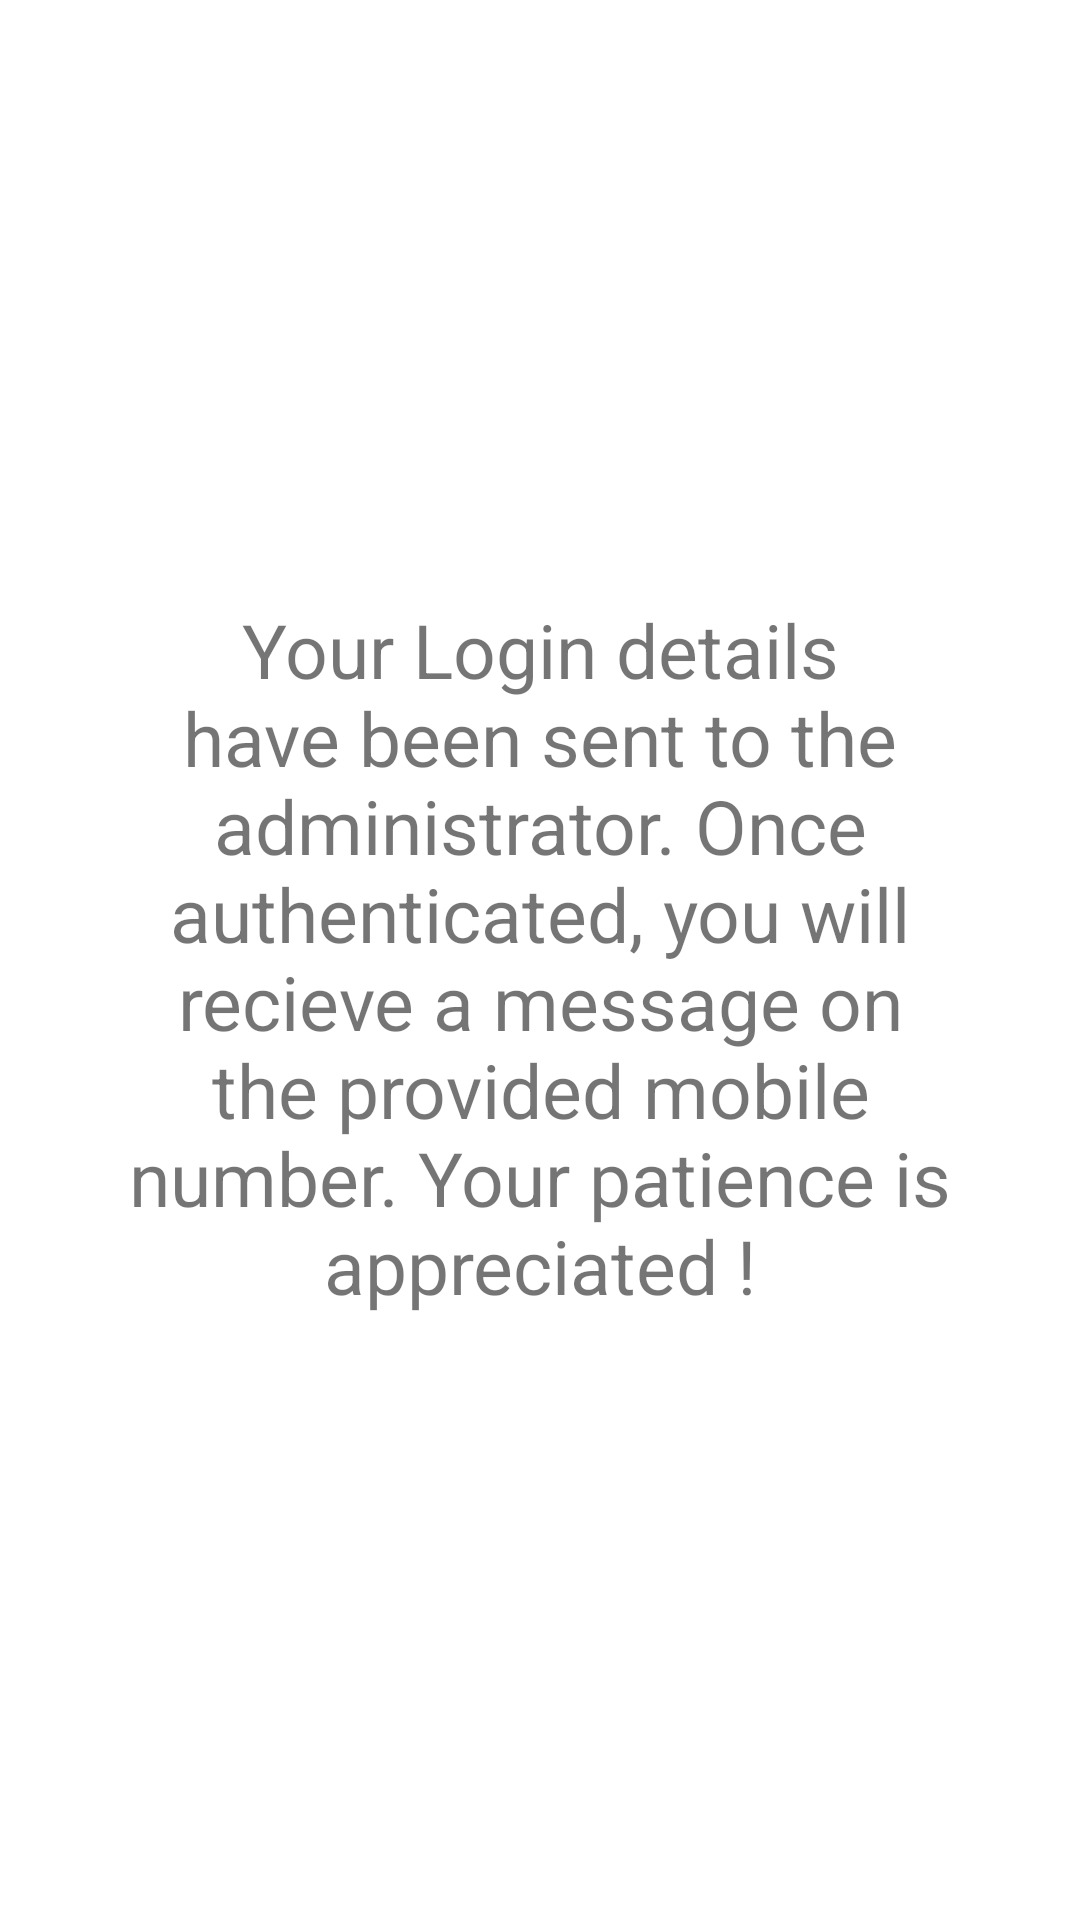

Here is an Android app screen rendered from its layout file. Give the layout XML and the strings, colors and styles it references.
<!-- AndroidManifest.xml: application theme AppTheme -->
<!-- res/layout/activity_sign_up_confirm.xml -->
<RelativeLayout xmlns:android="http://schemas.android.com/apk/res/android"
    xmlns:tools="http://schemas.android.com/tools"
    android:layout_width="match_parent"
    android:layout_height="match_parent"
    android:paddingBottom="@dimen/activity_vertical_margin"
    android:paddingLeft="@dimen/activity_horizontal_margin"
    android:paddingRight="@dimen/activity_horizontal_margin"
    android:paddingTop="@dimen/activity_vertical_margin"
    tools:context=".MainActivity"

    android:background="#ffffff">

    <LinearLayout
        android:orientation="vertical"
        android:layout_width="match_parent"
        android:layout_height="wrap_content"
        android:layout_centerInParent="true"
        android:padding="10dp"
        >

        <TextView
            android:id="@+id/textView"
            android:layout_width="match_parent"
            android:layout_height="wrap_content"
            android:layout_marginTop="-2dp"
            android:textSize="25sp"
            android:textAlignment="center"
            android:text="Your Login details have been sent to the administrator. Once authenticated, you will recieve a message on the provided mobile number. Your patience is appreciated !"
            android:padding="10dp"
            />
    </LinearLayout>

</RelativeLayout>
<!-- resources referenced by this layout -->
<resources>
  <dimen name="activity_horizontal_margin">16dp</dimen>
  <dimen name="activity_vertical_margin">16dp</dimen>
  <style name="AppTheme" parent="Theme.AppCompat.Light.DarkActionBar">
          
          <item name="colorPrimary">@color/colorPrimary</item>
          <item name="colorPrimaryDark">@color/colorPrimaryDark</item>
          <item name="colorAccent">@color/colorAccent</item>
      </style>
  <color name="colorPrimary">#F4511E</color>
  <color name="colorPrimaryDark">#D84315</color>
  <color name="colorAccent">#3A506B</color>
</resources>
